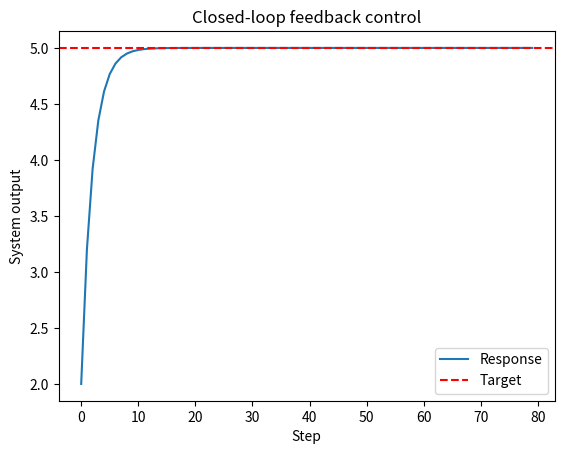

Here is the Python script that generated this plot: (Note: this script raises an exception after producing the figure.)
"""
Closed-loop feedback control demonstration.

Simulates a simple proportional controller driving a system output
toward a constant target value.
"""

import numpy as np
import matplotlib.pyplot as plt


if __name__ == "__main__":
    target = 5.0
    value = 0.0

    history: list[float] = []

    for _ in range(80):
        error = target - value

        # Proportional control: u = Kp * e.
        control = 0.4 * error

        value += control
        history.append(value)

    plt.plot(history, label="Response")
    plt.axhline(target, color="r", linestyle="--", label="Target")

    plt.title("Closed-loop feedback control")
    plt.xlabel("Step")
    plt.ylabel("System output")
    plt.legend()

    # plt.show()  # In WSL we don't have UI
    plt.savefig("../assets/feedback_control.png")
